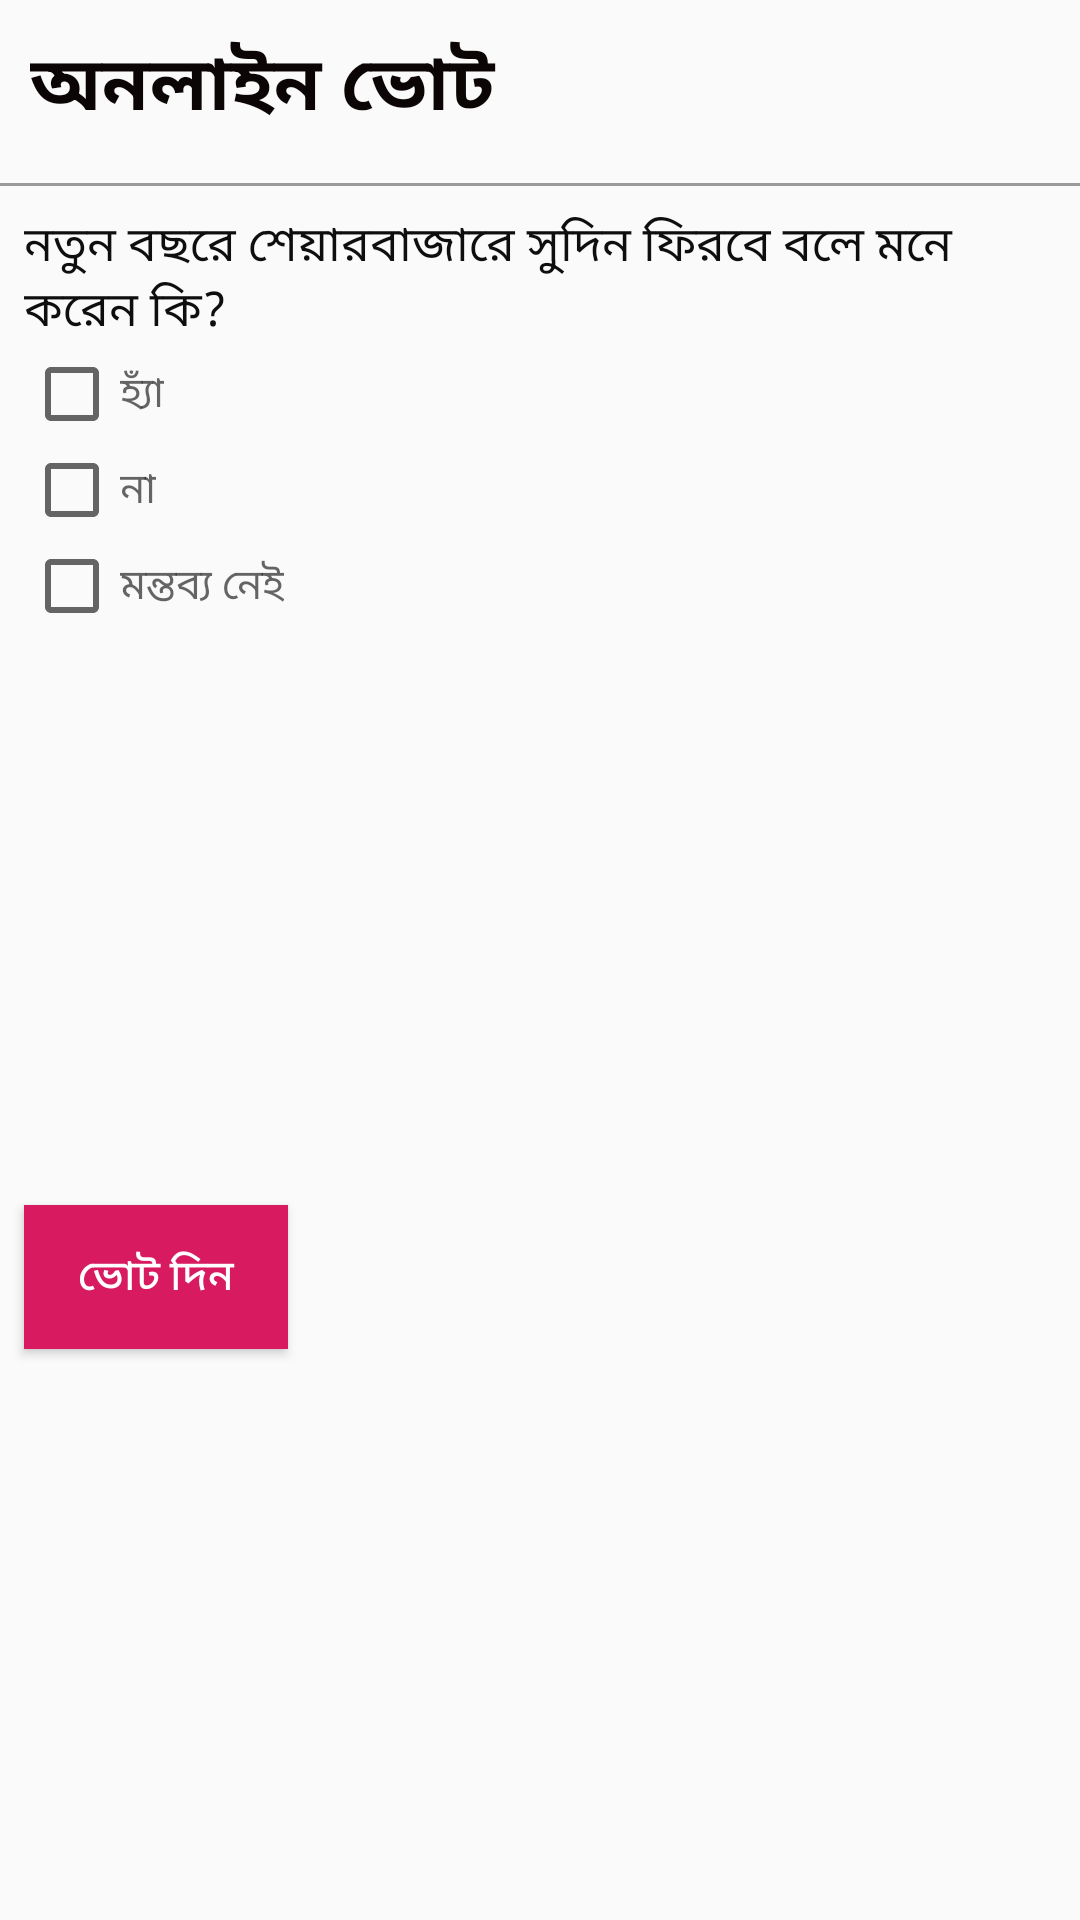

Write the Android layout XML for this screen, with the resource values it uses.
<!-- AndroidManifest.xml: application theme AppTheme.NoActionBar -->
<!-- res/layout/review_layout.xml -->
<?xml version="1.0" encoding="utf-8"?>
<android.support.constraint.ConstraintLayout xmlns:android="http://schemas.android.com/apk/res/android"
    xmlns:barchart="http://schemas.android.com/apk/res-auto"
    xmlns:app="http://schemas.android.com/apk/res-auto"
    xmlns:tools="http://schemas.android.com/tools"
    android:layout_width="match_parent"
    android:layout_height="wrap_content"
    android:layout_marginStart="8dp"
    android:layout_marginEnd="8dp"
    android:background="@drawable/box">

    <TextView
        android:id="@+id/review_headerTV"
        style="@style/HeaderText"
        android:layout_width="match_parent"
        android:layout_height="wrap_content"
        android:text="@string/vote"
        app:layout_constraintEnd_toEndOf="parent"
        app:layout_constraintStart_toStartOf="parent" />

    <View
        android:id="@+id/lineOne"
        android:layout_width="match_parent"
        android:layout_height="1dp"
        android:layout_marginTop="4dp"
        android:alpha="0.5"
        android:background="@color/colorLine"
        android:padding="4dp"
        app:layout_constraintTop_toBottomOf="@id/review_headerTV" />

    <TextView
        android:id="@+id/details_headerTV"
        android:layout_width="match_parent"
        android:layout_height="wrap_content"
        android:layout_marginStart="8dp"
        android:layout_marginTop="8dp"
        android:layout_marginEnd="8dp"
        android:text="@string/topic"
        android:textColor="#0e0e0e"
        android:textSize="16sp"
        app:layout_constraintEnd_toEndOf="parent"
        app:layout_constraintStart_toStartOf="parent"
        app:layout_constraintTop_toBottomOf="@id/lineOne" />

    <com.github.mikephil.charting.charts.BarChart
        android:id="@+id/barchart"
        android:layout_width="match_parent"
        android:layout_height="300dp"
        android:layout_gravity="center_horizontal"
        android:layout_marginBottom="20dp"
        android:layout_marginLeft="30dp"
        android:layout_marginRight="30dp"
        android:layout_marginTop="5dp"
        android:paddingBottom="2dp"
        android:padding="10dp"
        android:visibility="gone"
        app:layout_constraintEnd_toEndOf="parent"
        app:layout_constraintStart_toStartOf="parent"
        app:layout_constraintTop_toBottomOf="@id/details_headerTV"/>


    <CheckBox
        android:id="@+id/checkBoxOne"
        android:layout_width="wrap_content"
        android:layout_height="wrap_content"
        android:layout_marginStart="8dp"
        android:layout_marginLeft="8dp"
        android:hint="@string/yes"
        app:layout_constraintStart_toStartOf="parent"
        app:layout_constraintTop_toBottomOf="@id/details_headerTV" />

    <CheckBox
        android:id="@+id/checkBoxTwo"
        android:layout_width="wrap_content"
        android:layout_height="wrap_content"
        android:layout_marginStart="8dp"
        android:layout_marginLeft="8dp"
        android:hint="@string/no"
        app:layout_constraintStart_toStartOf="parent"
        app:layout_constraintTop_toBottomOf="@id/checkBoxOne" />

    <CheckBox
        android:id="@+id/checkBoxThree"
        android:layout_width="wrap_content"
        android:layout_height="wrap_content"
        android:layout_marginStart="8dp"
        android:layout_marginLeft="8dp"
        android:hint="@string/no_comment"
        app:layout_constraintStart_toStartOf="parent"
        app:layout_constraintTop_toBottomOf="@id/checkBoxTwo" />

    <Button
        android:id="@+id/vote_button"
        android:layout_width="wrap_content"
        android:layout_height="wrap_content"
        android:layout_marginStart="8dp"
        android:layout_marginLeft="8dp"
        android:layout_marginTop="8dp"
        android:layout_marginBottom="8dp"
        android:background="@color/colorAccent"
        android:text="@string/give_vote"
        android:textColor="#fff"
        app:layout_constraintBottom_toBottomOf="parent"
        app:layout_constraintStart_toStartOf="parent"
        app:layout_constraintTop_toBottomOf="@id/checkBoxThree" />

    <android.support.constraint.Group
        android:id="@+id/group_review"
        android:layout_width="wrap_content"
        android:layout_height="wrap_content"
        app:constraint_referenced_ids="checkBoxTwo,vote_button,checkBoxThree,checkBoxOne" />


</android.support.constraint.ConstraintLayout>
<!-- resources referenced by this layout -->
<resources>
  <color name="colorAccent">#D81B60</color>
  <color name="colorLine">#3e3b3b</color>
  <string name="give_vote">ভোট দিন</string>
  <string name="no">না</string>
  <string name="no_comment">মন্তব্য নেই</string>
  <string name="topic">নতুন বছরে শেয়ারবাজারে সুদিন ফিরবে বলে মনে করেন কি?</string>
  <string name="vote">অনলাইন ভোট</string>
  <string name="yes">হ্যাঁ</string>
  <style name="HeaderText">
          <item name="android:textColor">#0b0505</item>
          <item name="android:textSize">25sp</item>
          <item name="android:textStyle">bold</item>
          <item name="android:padding">10dp</item>
      </style>
  <style name="AppTheme.NoActionBar">
          <item name="windowActionBar">false</item>
          <item name="windowNoTitle">true</item>
      </style>
</resources>
